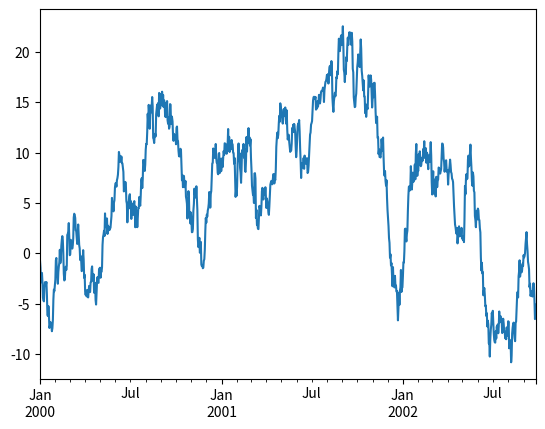

Reproduce this figure in Python.
import numpy as np
import matplotlib.pyplot as plt
import pandas as pd

ts = pd.Series(np.random.randn(1000), index=pd.date_range('1/1/2000', periods= 1000))
ts = ts.cumsum()
print(ts)

plt.figure()
ts.plot()
plt.show()


